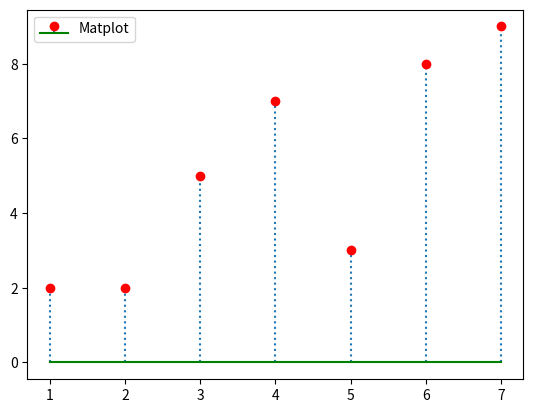

This figure's Python source:
#!/usr/bin/env python
# coding: utf-8

# In[1]:


# Assistant
import matplotlib.pyplot as plt

x = [1,2,3,4,5,6,7]

y = [2,2,5,7,3,8,9]

# Removed 'use_line_collection=False' parameter as it's no longer supported
plt.stem(x,y,linefmt = ":", markerfmt = "ro",bottom = 0,basefmt = "g",label = "Matplot")

plt.legend()
plt.show()


# In[ ]:
